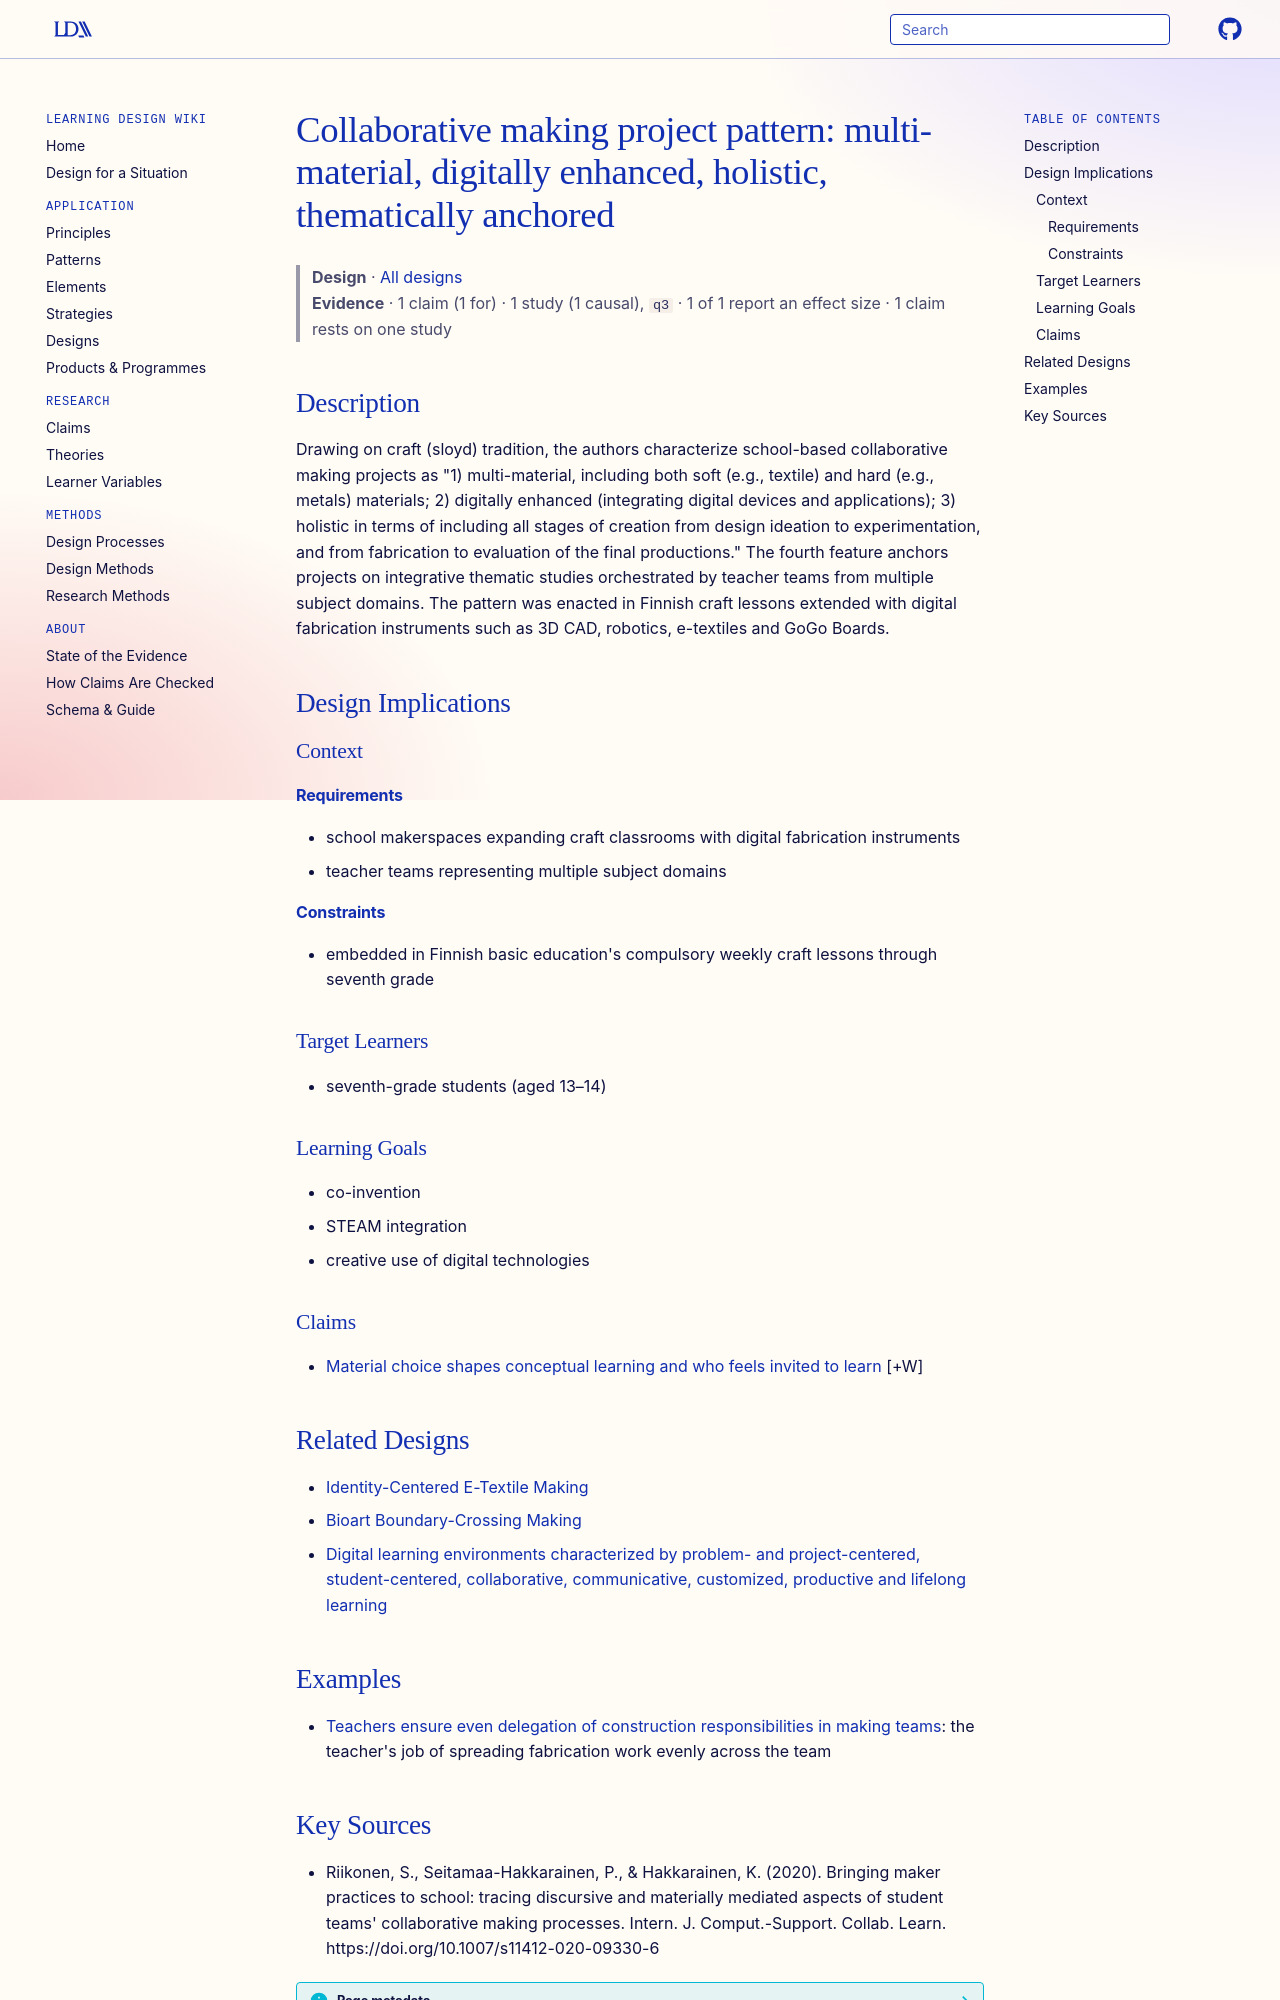

repository: Learning-Design-Alliance/learning-wiki · page: designs/school-collaborative-making-project-pattern/index.html · generator: mkdocs

---
type: design
id: school-collaborative-making-project-pattern
title: "Collaborative making project pattern: multi-material, digitally enhanced, holistic, thematically anchored"
description: "Drawing on craft (sloyd) tradition, the authors characterize school-based collaborative making projects as \"1) multi-material, including both soft (e.g., textile) and hard (e.g., metals) materials; 2) digitally enhanc..."
status: review
generated:
  by: "process:settle-candidates"
  at: 2026-10-18
sources:
  - id: riikonen-2020
    resource: "https://doi.org/10.1007/s11412-020-09330-6"
    title: "Riikonen, S., Seitamaa-Hakkarainen, P., & Hakkarainen, K. (2020). Bringing maker practices to school: tracing discursive and materially mediated aspects of student teams' collaborative making processes. Intern. J. Comput.-Support. Collab. Learn. https://doi.org/10.1007/s11412-020-09330-6"
    author: "Riikonen, S., Seitamaa-Hakkarainen, P., & Hakkarainen, K"
---

# Collaborative making project pattern: multi-material, digitally enhanced, holistic, thematically anchored

> **Design** · [All designs](index.md)
> **Evidence** · 1 claim (1 for) · 1 study (1 causal), `q3` · 1 of 1 report an effect size · 1 claim rests on one study

## Description
Drawing on craft (sloyd) tradition, the authors characterize school-based collaborative making projects as "1) multi-material, including both soft (e.g., textile) and hard (e.g., metals) materials; 2) digitally enhanced (integrating digital devices and applications); 3) holistic in terms of including all stages of creation from design ideation to experimentation, and from fabrication to evaluation of the final productions." The fourth feature anchors projects on integrative thematic studies orchestrated by teacher teams from multiple subject domains. The pattern was enacted in Finnish craft lessons extended with digital fabrication instruments such as 3D CAD, robotics, e-textiles and GoGo Boards.

## Design Implications

### Context
#### Requirements
- school makerspaces expanding craft classrooms with digital fabrication instruments
- teacher teams representing multiple subject domains
#### Constraints
- embedded in Finnish basic education's compulsory weekly craft lessons through seventh grade

### Target Learners
- seventh-grade students (aged 13–14)

### Learning Goals
- co-invention
- STEAM integration
- creative use of digital technologies

### Claims

- [Material choice shapes conceptual learning and who feels invited to learn](../claims/material-choice-shapes-conceptual-learning-and-participation.md) [+W]

## Related Designs

- [Identity-Centered E-Textile Making](identity-centered-e-textile-making.md)
- [Bioart Boundary-Crossing Making](bioart-boundary-crossing-making.md)
- [Digital learning environments characterized by problem- and project-centered, student-centered, collaborative, communicative, customized, productive and lifelong learning](digital-learning-environment-characteristics.md)

## Examples

- [Teachers ensure even delegation of construction responsibilities in making teams](../strategies/even-delegation-of-fabrication-responsibilities.md): the teacher's job of spreading fabrication work evenly across the team
